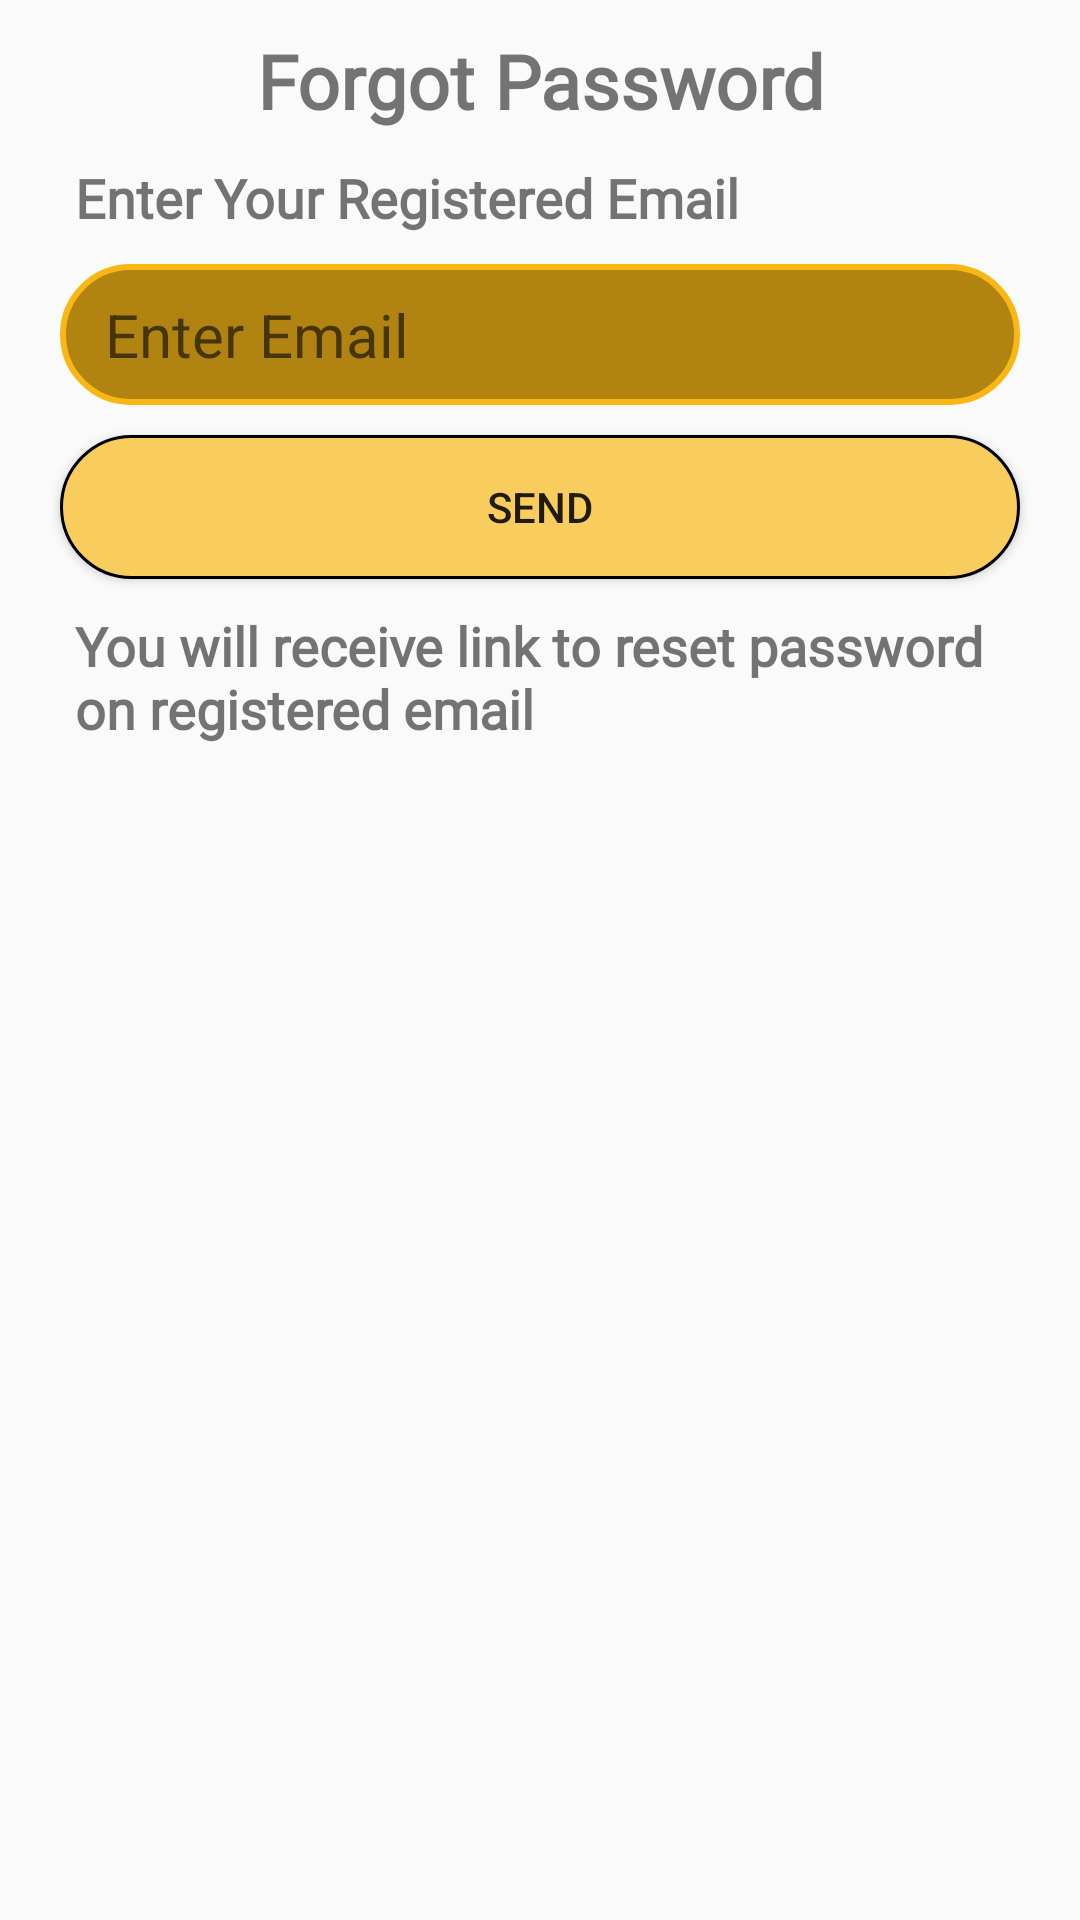

Android layout source for this screen:
<!-- AndroidManifest.xml: application theme Theme.VisionConnect -->
<!-- res/layout/forgot_password.xml -->
<?xml version="1.0" encoding="utf-8"?>
<androidx.constraintlayout.widget.ConstraintLayout
    xmlns:android="http://schemas.android.com/apk/res/android"
    android:layout_width="match_parent"
    android:layout_height="wrap_content"
    xmlns:app="http://schemas.android.com/apk/res-auto">

    <androidx.constraintlayout.widget.ConstraintLayout
        android:id="@+id/forgot_dialog"
        android:layout_width="match_parent"
        android:layout_height="wrap_content"
        android:padding="10dp"
        app:layout_constraintStart_toStartOf="parent"
        app:layout_constraintTop_toTopOf="parent">


        <ImageButton
            android:id="@+id/cancelbtn"
            android:layout_width="wrap_content"
            android:layout_height="wrap_content"
            android:layout_gravity="right"
            android:src="@drawable/baseline_cancel_24"
            android:backgroundTint="#00FFFFFF"
            app:layout_constraintTop_toTopOf="parent"
            app:layout_constraintEnd_toEndOf="parent"/>

        <TextView
            android:id="@+id/forgottext"
            android:layout_width="match_parent"
            android:layout_height="wrap_content"
            android:text="Forgot Password"
            android:textSize="25sp"
            android:gravity="center"
            android:fontFamily="@font/fredoka"
            android:textStyle="bold"
            app:layout_constraintStart_toStartOf="parent"
            app:layout_constraintTop_toTopOf="parent"/>

        <TextView
            android:id="@+id/emailtext"
            android:layout_width="match_parent"
            android:layout_height="wrap_content"
            android:text="Enter Your Registered Email"
            app:layout_constraintTop_toBottomOf="@id/forgottext"
            android:textSize="18sp"
            android:paddingStart="15dp"
            android:fontFamily="@font/fredoka"
            android:textStyle="bold"
            android:layout_marginTop="10dp"/>

        <EditText
            android:id="@+id/emailET"
            android:layout_width="match_parent"
            android:layout_height="wrap_content"
            android:hint="Enter Email"
            android:textSize="20sp"
            android:padding="10dp"
            android:layout_marginTop="10dp"
            android:layout_margin="10dp"
            android:paddingStart="15dp"
            android:background="@drawable/edittext_bg"
            app:layout_constraintTop_toBottomOf="@id/emailtext"
            app:layout_constraintStart_toStartOf="parent"/>

        <androidx.appcompat.widget.AppCompatButton
            android:id="@+id/sendBtn"
            android:layout_width="match_parent"
            android:layout_height="wrap_content"
            android:text="Send"
            android:layout_margin="10dp"
            app:layout_constraintTop_toBottomOf="@id/emailET"
            android:background="@drawable/send_style"
            android:layout_marginTop="8dp" />

        <TextView
            android:id="@+id/info"
            android:layout_width="match_parent"
            android:layout_height="wrap_content"
            android:text="You will receive link to reset password on registered email"
            app:layout_constraintTop_toBottomOf="@id/sendBtn"
            android:textSize="18sp"
            android:paddingStart="15dp"
            android:fontFamily="@font/fredoka"
            android:textStyle="bold"
            android:layout_marginTop="10dp"/>

    </androidx.constraintlayout.widget.ConstraintLayout>

</androidx.constraintlayout.widget.ConstraintLayout>
<!-- resources referenced by this layout -->
<resources>
  <!-- drawable edittext_bg (drawable) -->
  <?xml version="1.0" encoding="utf-8"?>
  <shape xmlns:android="http://schemas.android.com/apk/res/android">
      <corners android:radius="100dp"/>
      <stroke android:width="2dp"
          android:color="@color/l_baidge"/>
  
      <solid android:color="@color/d_baidge"/>
  </shape>
  <!-- drawable send_style (drawable) -->
  <?xml version="1.0" encoding="utf-8"?>
  <shape xmlns:android="http://schemas.android.com/apk/res/android">
   <solid android:color="#F8CC5D"/>
      <stroke android:color="@color/black" android:width="1dp"/>
      <corners android:radius="35dp"/>
  </shape>
  <style name="Theme.VisionConnect" parent="Theme.MaterialComponents.DayNight.DarkActionBar.Bridge">
          
          <item name="colorPrimary">@color/purple_500</item>
          <item name="colorPrimaryVariant">@color/purple_700</item>
          <item name="colorOnPrimary">@color/white</item>
          
          <item name="colorSecondary">@color/teal_200</item>
          <item name="colorSecondaryVariant">@color/teal_700</item>
          <item name="colorOnSecondary">@color/black</item>
          
          <item name="android:statusBarColor">?attr/colorPrimaryVariant</item>
          
      </style>
  <color name="l_baidge">#f8b714</color>
  <color name="d_baidge">#B18411</color>
  <color name="black">#FF000000</color>
  <color name="purple_500">#FF6200EE</color>
  <color name="purple_700">#FF3700B3</color>
  <color name="white">#FFFFFF</color>
  <color name="teal_200">#FF03DAC5</color>
  <color name="teal_700">#FF018786</color>
</resources>
